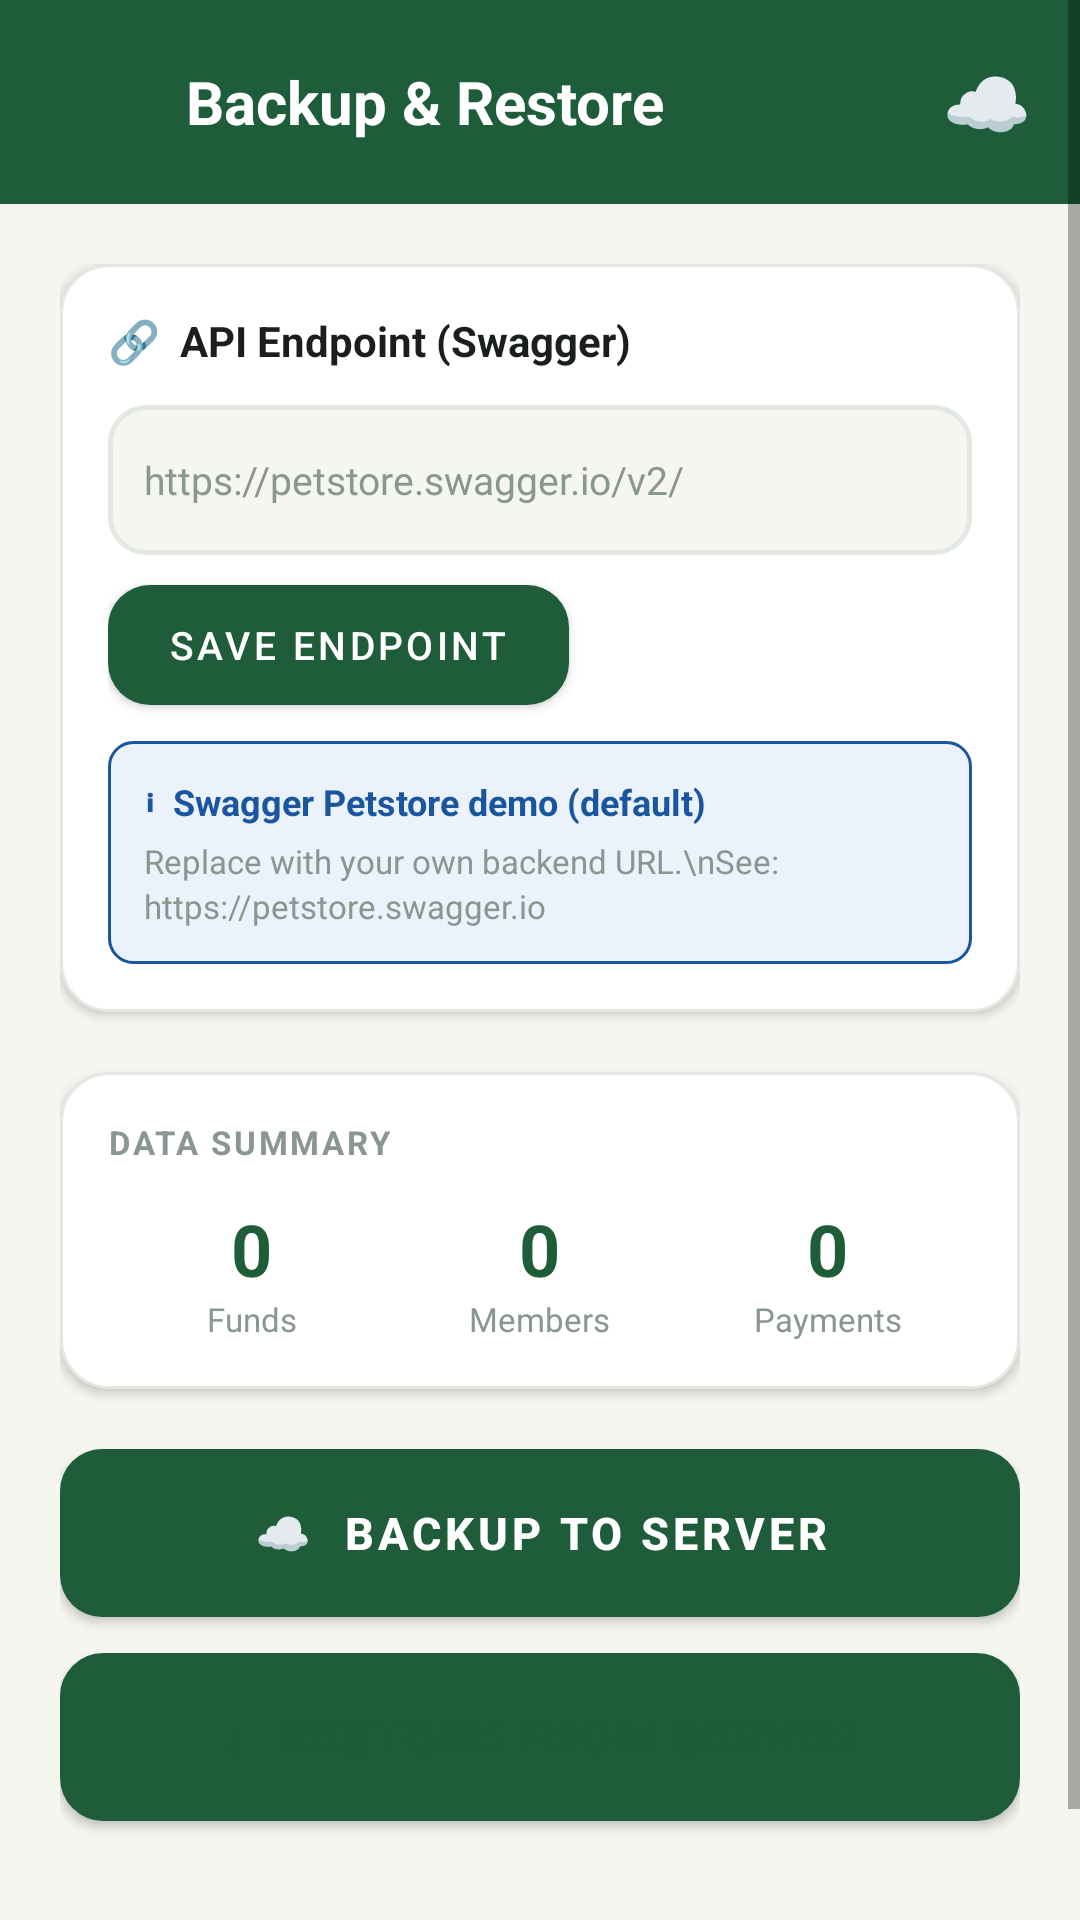

Layout XML and referenced resources for this Android screen:
<!-- AndroidManifest.xml: application theme Theme.KSociety -->
<!-- res/layout/fragment_backup.xml -->
<?xml version="1.0" encoding="utf-8"?>
<ScrollView xmlns:android="http://schemas.android.com/apk/res/android"
    android:layout_width="match_parent"
    android:layout_height="match_parent"
    android:background="@color/bg_main">

    <LinearLayout
        android:layout_width="match_parent"
        android:layout_height="wrap_content"
        android:orientation="vertical">

        
        <LinearLayout
            android:layout_width="match_parent"
            android:layout_height="wrap_content"
            android:background="@color/header_green"
            android:gravity="center_vertical"
            android:orientation="horizontal"
            android:padding="16dp">

            <ImageButton
                android:id="@+id/btn_back"
                android:layout_width="36dp"
                android:layout_height="36dp"
                android:background="?attr/selectableItemBackgroundBorderless"
                android:contentDescription="Back"
                android:src="@drawable/ic_nav_back"
                android:tint="@color/white" />

            <TextView
                android:layout_width="0dp"
                android:layout_height="wrap_content"
                android:layout_marginStart="10dp"
                android:layout_weight="1"
                android:text="Backup &amp; Restore"
                android:textColor="@color/white"
                android:textSize="20sp"
                android:textStyle="bold" />

            <TextView
                android:layout_width="wrap_content"
                android:layout_height="wrap_content"
                android:text="☁"
                android:textColor="@color/white"
                android:textSize="24sp" />
        </LinearLayout>

        <LinearLayout
            android:layout_width="match_parent"
            android:layout_height="wrap_content"
            android:orientation="vertical"
            android:padding="20dp">

            
            <LinearLayout
                android:layout_width="match_parent"
                android:layout_height="wrap_content"
                android:layout_marginBottom="20dp"
                android:background="@drawable/bg_card"
                android:elevation="2dp"
                android:orientation="vertical"
                android:padding="16dp">

                <TextView
                    android:layout_width="wrap_content"
                    android:layout_height="wrap_content"
                    android:text="🔗  API Endpoint (Swagger)"
                    android:textColor="@color/text_primary"
                    android:textSize="14sp"
                    android:textStyle="bold" />

                <EditText
                    android:id="@+id/et_api_url"
                    android:layout_width="match_parent"
                    android:layout_height="50dp"
                    android:layout_marginTop="12dp"
                    android:background="@drawable/bg_input_field"
                    android:hint="https://petstore.swagger.io/v2/"
                    android:inputType="textUri"
                    android:paddingStart="12dp"
                    android:paddingEnd="12dp"
                    android:textColor="@color/text_primary"
                    android:textColorHint="@color/text_muted"
                    android:textSize="13sp" />

                <Button
                    android:id="@+id/btn_save_url"
                    android:layout_width="wrap_content"
                    android:layout_height="40dp"
                    android:layout_marginTop="10dp"
                    android:background="@drawable/bg_button_primary"
                    android:paddingStart="20dp"
                    android:paddingEnd="20dp"
                    android:text="Save Endpoint"
                    android:textColor="@color/white"
                    android:textSize="13sp" />

                <LinearLayout
                    android:layout_width="match_parent"
                    android:layout_height="wrap_content"
                    android:layout_marginTop="12dp"
                    android:background="@drawable/bg_info_box"
                    android:orientation="vertical"
                    android:padding="12dp">

                    <TextView
                        android:layout_width="wrap_content"
                        android:layout_height="wrap_content"
                        android:text="ℹ  Swagger Petstore demo (default)"
                        android:textColor="@color/color_blue"
                        android:textSize="12sp"
                        android:textStyle="bold" />

                    <TextView
                        android:layout_width="wrap_content"
                        android:layout_height="wrap_content"
                        android:layout_marginTop="4dp"
                        android:text="Replace with your own backend URL.\nSee: https://petstore.swagger.io"
                        android:textColor="@color/text_muted"
                        android:textSize="11sp"
                        android:lineSpacingExtra="2dp" />
                </LinearLayout>
            </LinearLayout>

            
            <LinearLayout
                android:layout_width="match_parent"
                android:layout_height="wrap_content"
                android:layout_marginBottom="20dp"
                android:background="@drawable/bg_card"
                android:elevation="2dp"
                android:orientation="vertical"
                android:padding="16dp">

                <TextView
                    android:layout_width="wrap_content"
                    android:layout_height="wrap_content"
                    android:layout_marginBottom="12dp"
                    android:letterSpacing="0.08"
                    android:text="DATA SUMMARY"
                    android:textColor="@color/text_muted"
                    android:textSize="11sp"
                    android:textStyle="bold" />

                <LinearLayout
                    android:layout_width="match_parent"
                    android:layout_height="wrap_content"
                    android:orientation="horizontal">

                    <LinearLayout android:layout_width="0dp" android:layout_height="wrap_content"
                        android:layout_weight="1" android:gravity="center" android:orientation="vertical">
                        <TextView android:id="@+id/tv_stat_funds" android:layout_width="wrap_content"
                            android:layout_height="wrap_content" android:text="0"
                            android:textColor="@color/header_green" android:textSize="24sp" android:textStyle="bold"/>
                        <TextView android:layout_width="wrap_content" android:layout_height="wrap_content"
                            android:text="Funds" android:textColor="@color/text_muted" android:textSize="11sp"/>
                    </LinearLayout>

                    <LinearLayout android:layout_width="0dp" android:layout_height="wrap_content"
                        android:layout_weight="1" android:gravity="center" android:orientation="vertical">
                        <TextView android:id="@+id/tv_stat_members" android:layout_width="wrap_content"
                            android:layout_height="wrap_content" android:text="0"
                            android:textColor="@color/header_green" android:textSize="24sp" android:textStyle="bold"/>
                        <TextView android:layout_width="wrap_content" android:layout_height="wrap_content"
                            android:text="Members" android:textColor="@color/text_muted" android:textSize="11sp"/>
                    </LinearLayout>

                    <LinearLayout android:layout_width="0dp" android:layout_height="wrap_content"
                        android:layout_weight="1" android:gravity="center" android:orientation="vertical">
                        <TextView android:id="@+id/tv_stat_payments" android:layout_width="wrap_content"
                            android:layout_height="wrap_content" android:text="0"
                            android:textColor="@color/header_green" android:textSize="24sp" android:textStyle="bold"/>
                        <TextView android:layout_width="wrap_content" android:layout_height="wrap_content"
                            android:text="Payments" android:textColor="@color/text_muted" android:textSize="11sp"/>
                    </LinearLayout>
                </LinearLayout>
            </LinearLayout>

            
            <Button
                android:id="@+id/btn_backup"
                android:layout_width="match_parent"
                android:layout_height="56dp"
                android:layout_marginBottom="12dp"
                android:background="@drawable/bg_button_primary"
                android:text="☁  Backup to Server"
                android:textColor="@color/white"
                android:textSize="15sp"
                android:textStyle="bold" />

            
            <Button
                android:id="@+id/btn_restore"
                android:layout_width="match_parent"
                android:layout_height="56dp"
                android:layout_marginBottom="20dp"
                android:background="@drawable/bg_button_secondary"
                android:text="↓  Restore from Server"
                android:textColor="@color/header_green"
                android:textSize="15sp"
                android:textStyle="bold" />

            
            <ProgressBar
                android:id="@+id/progress_bar"
                android:layout_width="match_parent"
                android:layout_height="wrap_content"
                android:layout_marginBottom="12dp"
                android:indeterminateTint="@color/header_green"
                android:visibility="gone" />

            
            <LinearLayout
                android:id="@+id/layout_result"
                android:layout_width="match_parent"
                android:layout_height="wrap_content"
                android:background="@drawable/bg_card"
                android:elevation="2dp"
                android:gravity="center_vertical"
                android:orientation="horizontal"
                android:padding="16dp"
                android:visibility="gone">

                <TextView
                    android:id="@+id/tv_result_icon"
                    android:layout_width="wrap_content"
                    android:layout_height="wrap_content"
                    android:layout_marginEnd="12dp"
                    android:textSize="24sp" />

                <TextView
                    android:id="@+id/tv_result_message"
                    android:layout_width="0dp"
                    android:layout_height="wrap_content"
                    android:layout_weight="1"
                    android:textColor="@color/text_primary"
                    android:textSize="13sp" />
            </LinearLayout>

            
            <TextView
                android:id="@+id/tv_last_backup"
                android:layout_width="match_parent"
                android:layout_height="wrap_content"
                android:layout_marginTop="16dp"
                android:gravity="center"
                android:textColor="@color/text_muted"
                android:textSize="12sp" />

        </LinearLayout>
    </LinearLayout>
</ScrollView>
<!-- resources referenced by this layout -->
<resources>
  <color name="bg_main">#F5F6F0</color>
  <color name="color_blue">#1A56A0</color>
  <color name="header_green">#1F5C3A</color>
  <color name="text_muted">#8A9690</color>
  <color name="text_primary">#1A1F1C</color>
  <color name="white">#FFFFFF</color>
  <!-- drawable bg_button_primary (drawable) -->
  <?xml version="1.0" encoding="utf-8"?>
  <shape xmlns:android="http://schemas.android.com/apk/res/android" android:shape="rectangle">
      <solid android:color="@color/header_green"/>
      <corners android:radius="14dp"/>
  </shape>
  <!-- drawable bg_button_secondary (drawable) -->
  <?xml version="1.0" encoding="utf-8"?>
  <shape xmlns:android="http://schemas.android.com/apk/res/android" android:shape="rectangle">
      <solid android:color="@color/bg_main"/>
      <corners android:radius="14dp"/>
      <stroke android:width="1dp" android:color="@color/border_color"/>
  </shape>
  <!-- drawable bg_card (drawable) -->
  <?xml version="1.0" encoding="utf-8"?>
  <shape xmlns:android="http://schemas.android.com/apk/res/android" android:shape="rectangle">
      <solid android:color="@color/surface"/>
      <corners android:radius="16dp"/>
      <stroke android:width="1dp" android:color="@color/border_color"/>
  </shape>
  <!-- drawable bg_info_box (drawable) -->
  <?xml version="1.0" encoding="utf-8"?>
  <shape xmlns:android="http://schemas.android.com/apk/res/android" android:shape="rectangle">
      <solid android:color="@color/color_blue_bg"/>
      <corners android:radius="8dp"/>
      <stroke android:width="1dp" android:color="@color/color_blue"/>
  </shape>
  <!-- drawable bg_input_field (drawable) -->
  <?xml version="1.0" encoding="utf-8"?>
  <shape xmlns:android="http://schemas.android.com/apk/res/android" android:shape="rectangle">
      <solid android:color="@color/bg_main"/>
      <corners android:radius="12dp"/>
      <stroke android:width="1.5dp" android:color="@color/border_color"/>
  </shape>
  <style name="Theme.KSociety" parent="Theme.MaterialComponents.Light.NoActionBar">
          <item name="colorPrimary">@color/header_green</item>
          <item name="colorPrimaryVariant">@color/colorPrimaryDark</item>
          <item name="colorOnPrimary">@color/white</item>
          <item name="colorSecondary">@color/color_green</item>
          <item name="colorOnSecondary">@color/white</item>
          <item name="android:colorBackground">@color/bg_main</item>
          <item name="colorSurface">@color/surface</item>
          <item name="colorOnSurface">@color/text_primary</item>
          <item name="android:statusBarColor">@color/header_green</item>
          <item name="android:navigationBarColor">@color/surface</item>
      </style>
  <color name="border_color">#E2E8E4</color>
  <color name="surface">#FFFFFF</color>
  <color name="color_blue_bg">#EBF2FC</color>
  <color name="colorPrimaryDark">#174D30</color>
  <color name="color_green">#1F7A4A</color>
</resources>
